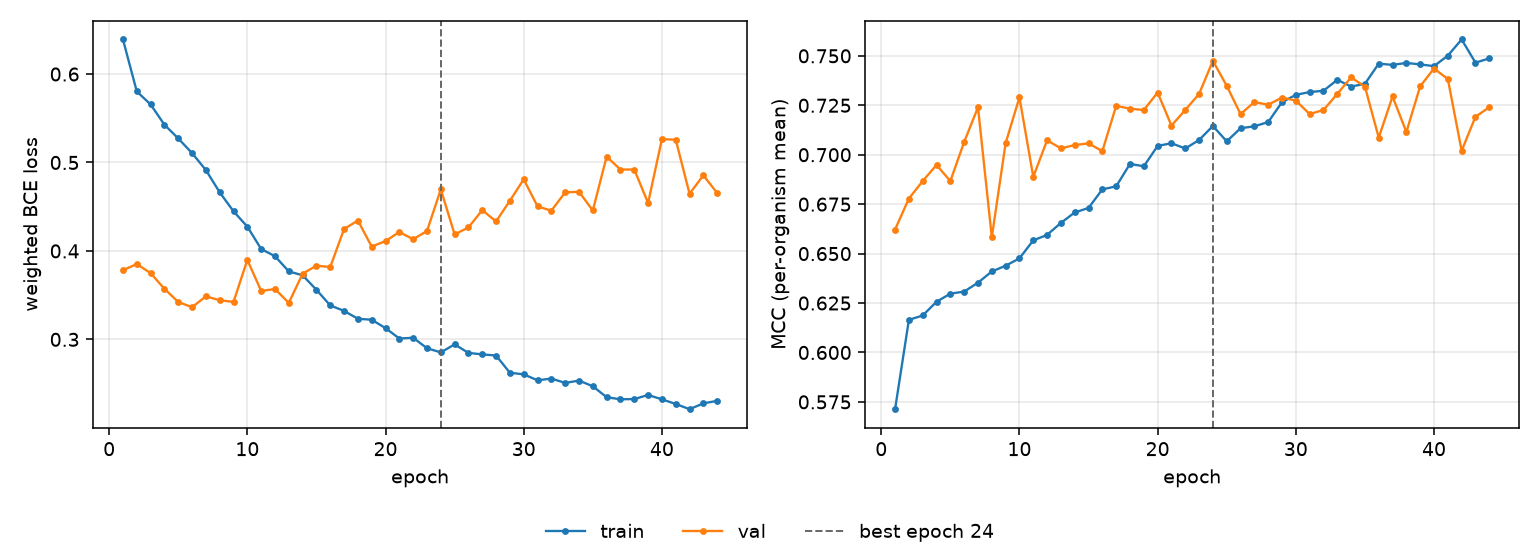

The data file committed next to this chart (first rows):
epoch, tr_loss, vl_loss, tr_mcc, vl_mcc, is_best
1, 0.6391, 0.3783, 0.5713, 0.6622, False
2, 0.5803, 0.3851, 0.6165, 0.6778, False
3, 0.5656, 0.3749, 0.6187, 0.6867, False
4, 0.5427, 0.3572, 0.6256, 0.6948, False
5, 0.5272, 0.3423, 0.6297, 0.6867, False
6, 0.5106, 0.3363, 0.6308, 0.7065, False
7, 0.4915, 0.3487, 0.6353, 0.724, False
8, 0.4662, 0.3443, 0.641, 0.6583, False
9, 0.4448, 0.3424, 0.6439, 0.7058, False
10, 0.4275, 0.3899, 0.6476, 0.729, False
11, 0.4022, 0.3548, 0.6567, 0.6888, False
12, 0.394, 0.3569, 0.6595, 0.7073, False
13, 0.3769, 0.3412, 0.6655, 0.7032, False
14, 0.3725, 0.3743, 0.6708, 0.7049, False
15, 0.3561, 0.3833, 0.6731, 0.7057, False
16, 0.3384, 0.3818, 0.6825, 0.7018, False
17, 0.3322, 0.4248, 0.684, 0.7247, False
18, 0.3233, 0.4344, 0.6954, 0.7233, False
19, 0.3222, 0.4049, 0.6941, 0.7226, False
20, 0.3127, 0.4112, 0.7044, 0.7314, False
21, 0.301, 0.4214, 0.7058, 0.7147, False
22, 0.3018, 0.4132, 0.7032, 0.7226, False
23, 0.29, 0.4225, 0.7074, 0.7308, False
24, 0.2853, 0.4696, 0.7145, 0.7475, True
25, 0.2944, 0.4187, 0.7068, 0.7348, False
26, 0.2847, 0.4266, 0.7134, 0.7206, False
27, 0.2831, 0.4461, 0.7144, 0.7266, False
28, 0.2817, 0.4333, 0.7165, 0.7253, False
29, 0.2623, 0.4568, 0.7266, 0.7289, False
30, 0.2605, 0.4809, 0.7303, 0.7274, False
31, 0.2537, 0.4504, 0.7317, 0.7206, False
32, 0.2557, 0.4455, 0.7323, 0.7226, False
33, 0.2508, 0.4662, 0.7379, 0.7308, False
34, 0.2534, 0.4669, 0.7345, 0.7391, False
35, 0.247, 0.4457, 0.7359, 0.7344, False
36, 0.2346, 0.5066, 0.746, 0.7087, False
37, 0.2323, 0.492, 0.7454, 0.7295, False
38, 0.2325, 0.4921, 0.7464, 0.7115, False
39, 0.2372, 0.4542, 0.7457, 0.7347, False
40, 0.2322, 0.5264, 0.7448, 0.7436, False
41, 0.227, 0.5258, 0.7501, 0.7383, False
42, 0.2211, 0.4647, 0.7583, 0.702, False
43, 0.2277, 0.4855, 0.7466, 0.7192, False
44, 0.2305, 0.4654, 0.7487, 0.724, False
